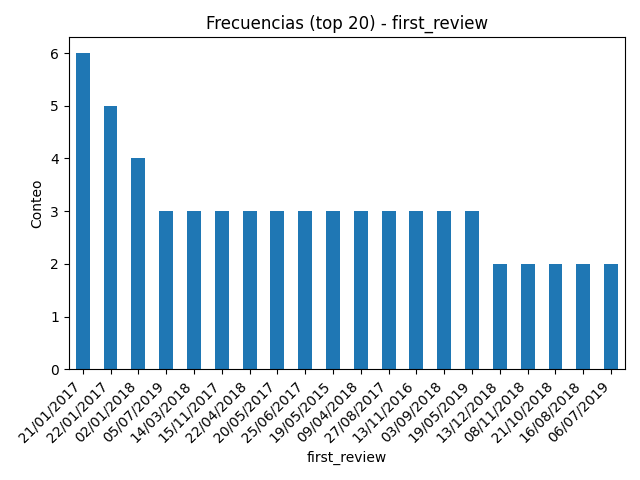

Source data for this figure (header and first rows):
first_review, count
21/01/2017, 6
22/01/2017, 5
02/01/2018, 4
05/07/2019, 3
14/03/2018, 3
15/11/2017, 3
22/04/2018, 3
20/05/2017, 3
25/06/2017, 3
19/05/2015, 3
09/04/2018, 3
27/08/2017, 3
13/11/2016, 3
03/09/2018, 3
19/05/2019, 3
13/12/2018, 2
08/11/2018, 2
21/10/2018, 2
16/08/2018, 2
06/07/2019, 2
